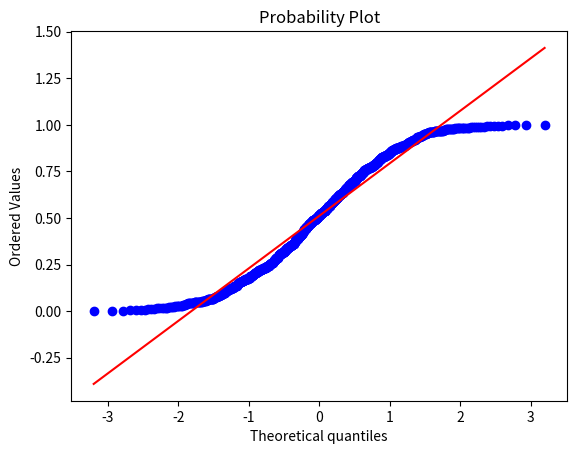

The script that saved this image:
 # Write a script called "prob.py" that outputs frequencies, as well as creates and saves a boxplot, a histogram, and a QQ-plot for the data in this lesson. Make sure your plots have names that are reasonably descriptive.

# for frequencies
import collections

# for QQ-plots
import numpy as np 
import scipy.stats as stats

# for bloxplot & QQ-plots
import matplotlib.pyplot as plt

# that outputs frequencies
testlist = [1, 4, 5, 6, 9, 9, 9]
# Counter creates a dictionary with the key being this list number, the value being the times the number is in the list
c = collections.Counter(testlist)

# calculate the number of instances in the list
count_sum = sum(c.values())

for k,v in c.items():
  print("The frequency of number " + str(k) + " is " + str(float(v) / count_sum))


# as well as creates and saves a boxplot
x = [1, 1, 1, 1, 1, 1, 1, 1, 2, 2, 2, 3, 4, 4, 4, 4, 5, 6, 6, 6, 7, 7, 7, 7, 7, 7, 7, 7, 8, 8, 9, 9]
plt.boxplot(x)
plt.savefig("boxplot.png")

# clear the boxplot figure so we can create just a histogram figure
plt.clf()

# a histogram
plt.hist(x, histtype='bar')
plt.savefig("histogram.png")

# clear the histogram figure so we can create just a QQ-plot
plt.clf()

# and a QQ-plot

plt.figure()
test_data = np.random.normal(size=1000)   
graph1 = stats.probplot(test_data, dist="norm", plot=plt)
plt.savefig("QQ-plot-normal-random-function.png")

# clear the normal random function QQ-plot figure so we can create just the uniform random function QQ-plot figure
plt.clf()

plt.figure()
test_data2 = np.random.uniform(size=1000)   
graph2 = stats.probplot(test_data2, dist="norm", plot=plt)
plt.savefig("QQ-plot-uniform-random-function.png")

